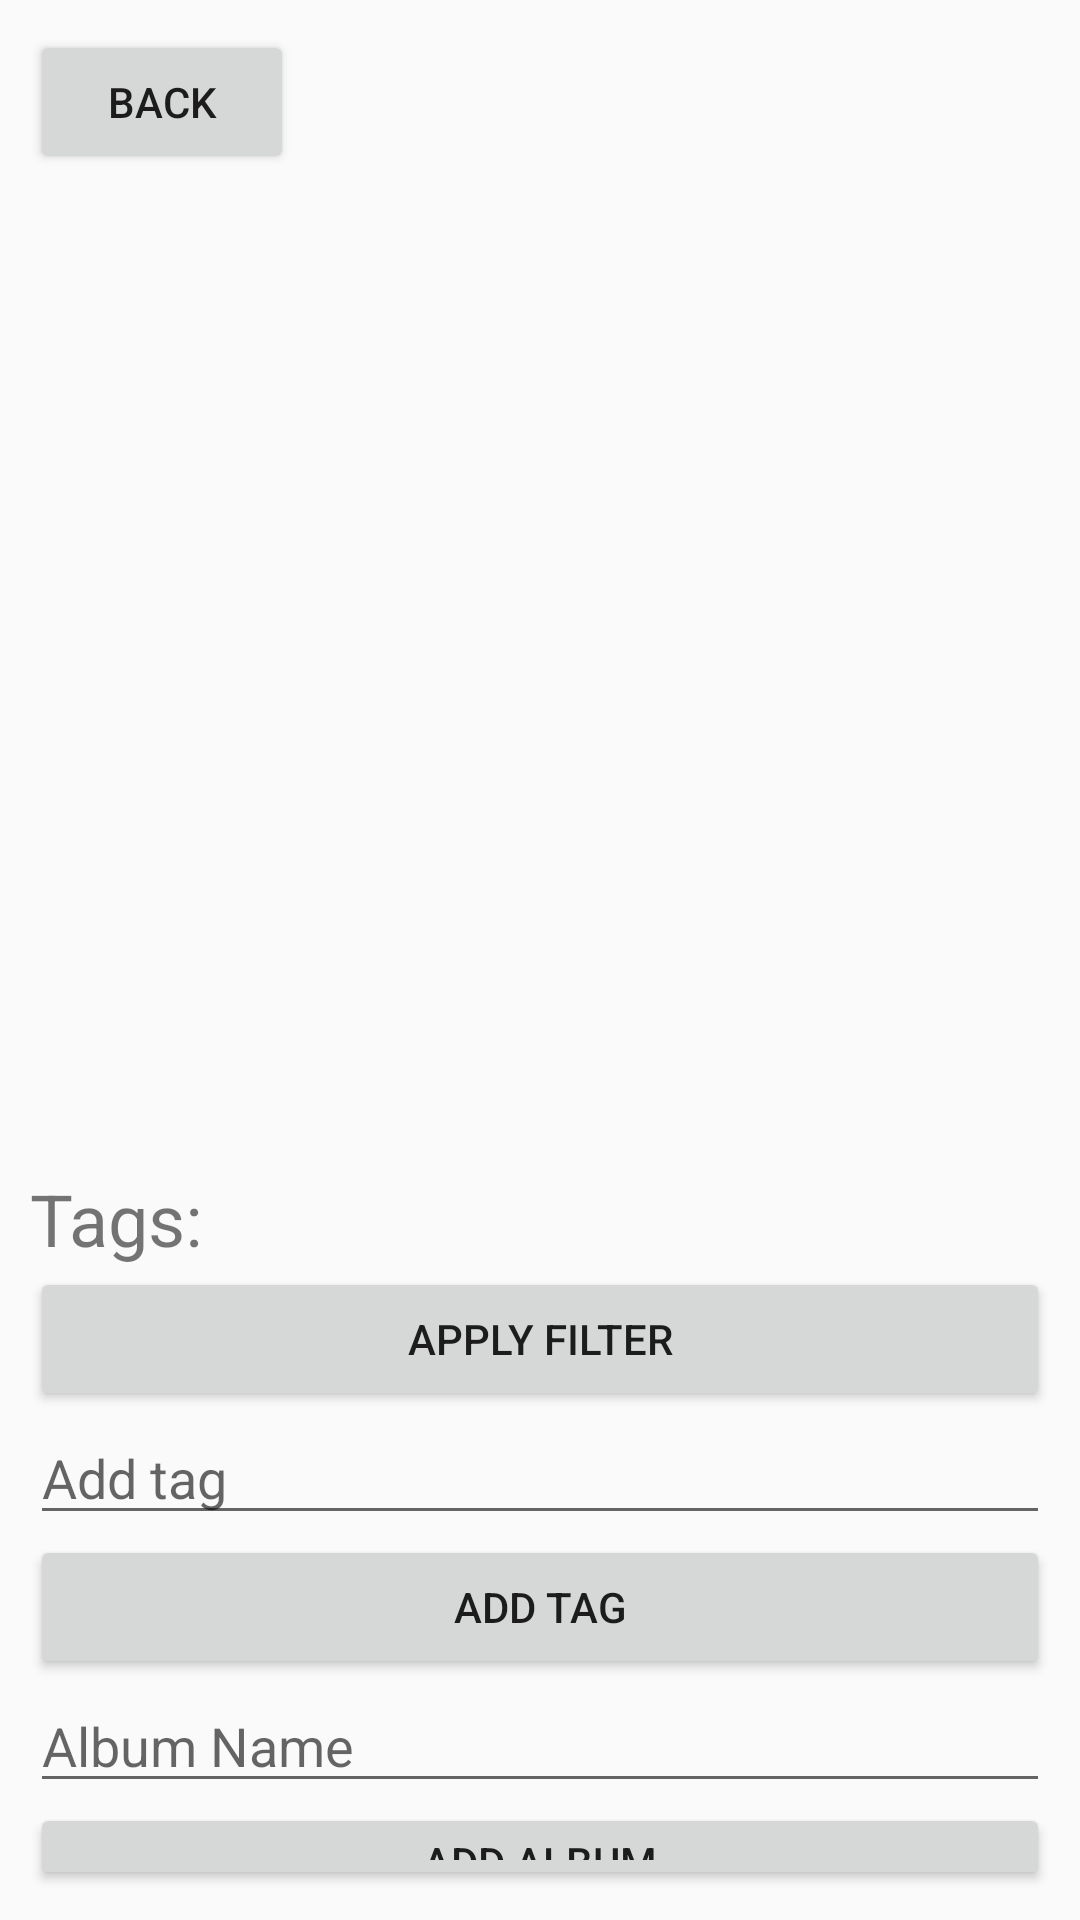

Write the Android layout XML for this screen, with the resource values it uses.
<!-- AndroidManifest.xml: application theme Theme.AppCompat.Light.NoActionBar -->
<!-- res/layout/single_image_view_old.xml -->
<?xml version="1.0" encoding="utf-8"?>
<androidx.constraintlayout.widget.ConstraintLayout xmlns:android="http://schemas.android.com/apk/res/android"
    xmlns:app="http://schemas.android.com/apk/res-auto"
    xmlns:tools="http://schemas.android.com/tools"
    android:layout_width="match_parent"
    android:layout_height="match_parent">

    <LinearLayout
        android:layout_width="match_parent"
        android:layout_height="match_parent"
        android:orientation="vertical"
        android:padding="10sp">

        <Button
            android:id="@+id/backButton"
            android:layout_width="wrap_content"
            android:layout_height="wrap_content"
            android:text="Back" />

        <ImageView
            android:id="@+id/imageView"
            android:layout_width="349dp"
            android:layout_height="332dp"
            tools:srcCompat="@tools:sample/avatars" />

        <TextView
            android:id="@+id/tagTextView"
            android:layout_width="match_parent"
            android:layout_height="wrap_content"
            android:text="Tags: "
            android:textSize="24sp" />

        <Button
            android:id="@+id/filterButton"
            android:layout_width="match_parent"
            android:layout_height="wrap_content"
            android:text="Apply Filter" />

        <EditText
            android:id="@+id/tagAdd"
            android:layout_width="match_parent"
            android:layout_height="wrap_content"
            android:ems="10"
            android:hint="Add tag"
            android:inputType="text" />

        <Button
            android:id="@+id/addTagButton"
            android:layout_width="match_parent"
            android:layout_height="wrap_content"
            android:text="Add Tag" />

        <EditText
            android:id="@+id/albumNameAdd"
            android:layout_width="match_parent"
            android:layout_height="wrap_content"
            android:ems="10"
            android:hint="Album Name"
            android:inputType="text" />

        <Button
            android:id="@+id/addAlbum"
            android:layout_width="match_parent"
            android:layout_height="wrap_content"
            android:text="Add Album" />

        <Button
            android:id="@+id/scanText"
            android:layout_width="match_parent"
            android:layout_height="wrap_content"
            android:text="Scan Text" />

    </LinearLayout>

</androidx.constraintlayout.widget.ConstraintLayout>
<!-- resources referenced by this layout -->
<resources>

</resources>
